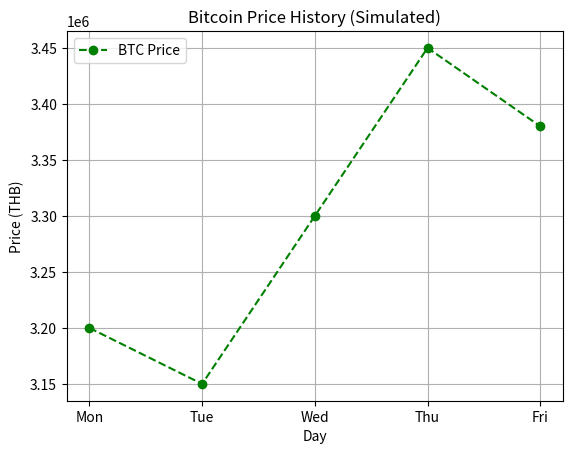

Python code for this plot:
import matplotlib.pyplot as plt

days = ["Mon", "Tue", "Wed", "Thu", "Fri"]
prices = [3200000, 3150000, 3300000, 3450000, 3380000]

# --- ส่วนตกแต่ง ---
# plot(แกนX, แกนY, marker='o' คือจุดกลมๆ, color='green' สีเขียว, linestyle='--' เส้นประ)
plt.plot(days, prices, marker='o', color='green', linestyle='--', label='BTC Price')

plt.title("Bitcoin Price History (Simulated)") # ชื่อกราฟ
plt.xlabel("Day")          # ชื่อแกน X
plt.ylabel("Price (THB)")  # ชื่อแกน Y
plt.grid(True)             # ตีตารางตารางหมากรุก (Grid) ให้อ่านง่าย
plt.legend()               # โชว์ป้ายกำกับเส้น (Label)

plt.show()